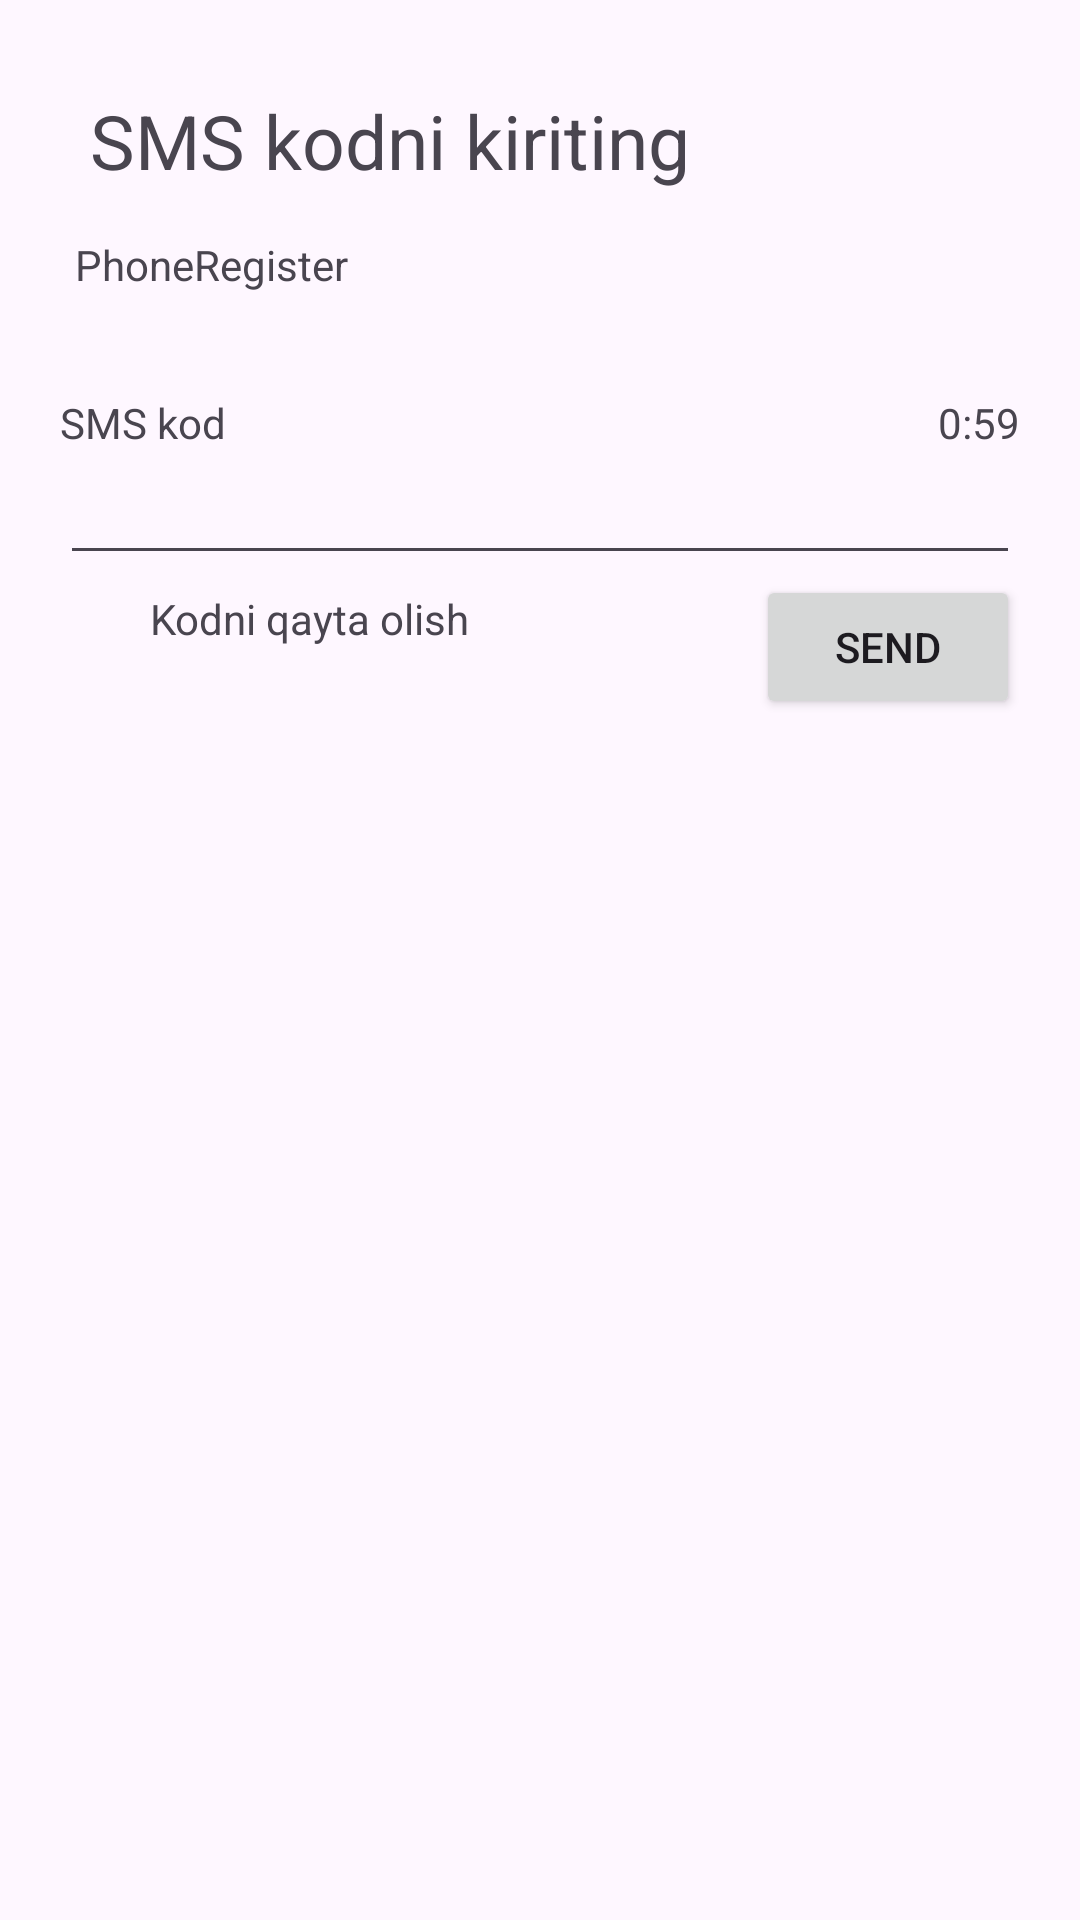

Android layout source for this screen:
<!-- AndroidManifest.xml: application theme Theme.PhoneRegister -->
<!-- res/layout/activity_main2.xml -->
<?xml version="1.0" encoding="utf-8"?>
<androidx.constraintlayout.widget.ConstraintLayout xmlns:android="http://schemas.android.com/apk/res/android"
    xmlns:app="http://schemas.android.com/apk/res-auto"
    xmlns:tools="http://schemas.android.com/tools"
    android:layout_width="match_parent"
    android:layout_height="match_parent"
    android:padding="20dp"
    android:orientation="vertical"
    tools:context=".MainActivity2">
    
    
    <TextView
        android:layout_width="match_parent"
        android:layout_height="wrap_content"
        android:text="SMS kodni kiriting"
        android:textSize="25sp"
        android:id="@+id/t"
        android:padding="10dp"
        app:layout_constraintTop_toTopOf="parent"
        app:layout_constraintLeft_toLeftOf="parent"
        app:layout_constraintRight_toRightOf="parent" />


    <TextView
        android:layout_width="300dp"
        android:layout_height="wrap_content"
        android:text="@string/app_name"
        android:id="@+id/e"
        android:padding="5dp"
        app:layout_constraintTop_toBottomOf="@+id/t"
        app:layout_constraintLeft_toLeftOf="parent"/>

<TextView
    android:layout_width="wrap_content"
    android:layout_height="wrap_content"
    android:text="SMS kod"
    app:layout_constraintBottom_toTopOf="@+id/u"
    app:layout_constraintLeft_toLeftOf="parent"/>
    <EditText
        android:layout_width="match_parent"
        android:layout_height="wrap_content"
        android:id="@+id/u"
        app:layout_constraintTop_toBottomOf="@+id/e"
        app:layout_constraintRight_toRightOf="parent"
        app:layout_constraintLeft_toLeftOf="parent"
        app:layout_constraintBottom_toBottomOf="parent"
        app:layout_constraintVertical_bias="0.1"/>

    <ImageView
        android:id="@+id/btn_again"
        android:layout_width="30dp"
        android:layout_height="30dp"
        app:layout_constraintTop_toBottomOf="@+id/u"
        app:layout_constraintLeft_toLeftOf="parent"
        android:src="@drawable/baseline_cached_24"/>

    <TextView
        android:layout_width="wrap_content"
        android:layout_height="wrap_content"
        android:layout_marginTop="5dp"
        android:text="Kodni qayta olish"
        app:layout_constraintLeft_toRightOf="@+id/btn_again"
        app:layout_constraintTop_toBottomOf="@+id/u" />
    <Button
        android:id="@+id/btn_koddd"
        android:layout_width="wrap_content"
        android:layout_height="wrap_content"
        android:text="Send"
        app:layout_constraintTop_toBottomOf="@+id/u"
        app:layout_constraintRight_toRightOf="parent"
       />


    <TextView
        android:id="@+id/sanoq"
        android:layout_width="wrap_content"
        android:layout_height="wrap_content"
        android:text="0:59"
        app:layout_constraintRight_toRightOf="parent"
        app:layout_constraintBottom_toTopOf="@+id/u"/>




</androidx.constraintlayout.widget.ConstraintLayout>
<!-- resources referenced by this layout -->
<resources>
  <string name="app_name">PhoneRegister</string>
  <style name="Theme.PhoneRegister" parent="Base.Theme.PhoneRegister" />
  <style name="Base.Theme.PhoneRegister" parent="Theme.Material3.DayNight.NoActionBar">
          
          
      </style>
</resources>
